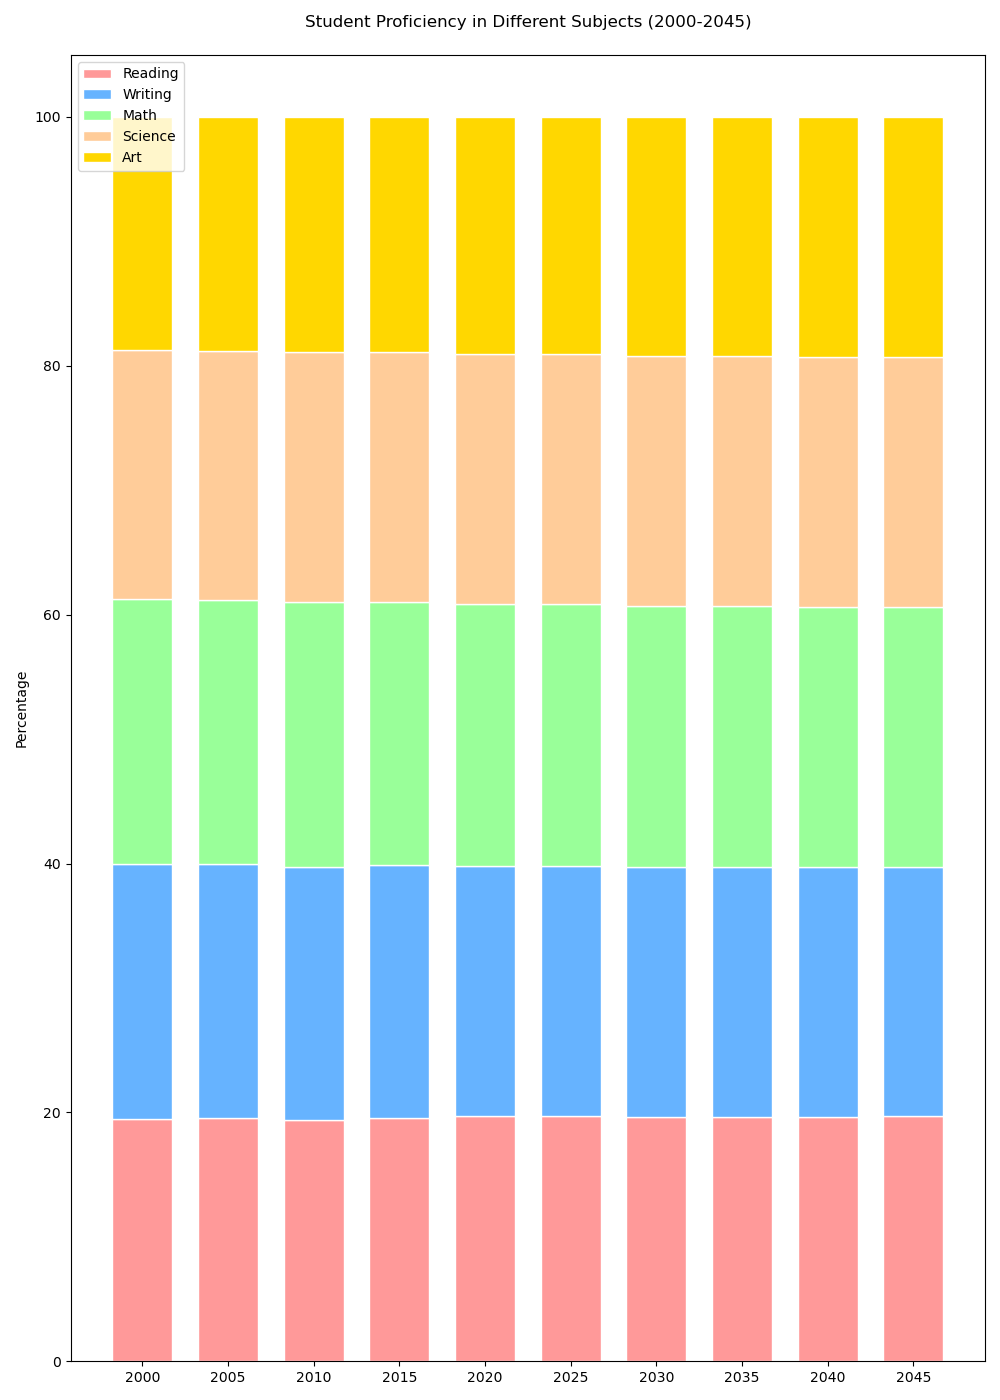

Values plotted in this chart, from the file beside it:
Year, Reading, Writing, Math, Science, Art
2000, 78, 82, 85, 80, 75
2005, 80, 84, 87, 82, 77
2010, 82, 86, 90, 85, 80
2015, 85, 88, 92, 87, 82
2020, 88, 90, 94, 90, 85
2025, 90, 92, 96, 92, 87
2030, 92, 94, 98, 94, 90
2035, 94, 96, 100, 96, 92
2040, 96, 98, 102, 98, 94
2045, 98, 100, 104, 100, 96
